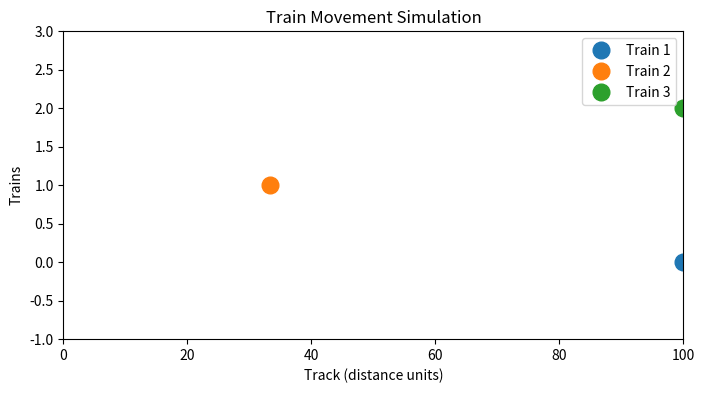

Source code (Python):
import matplotlib.pyplot as plt
import matplotlib.animation as animation
import numpy as np

num_trains = 3
track_length = 100 
time_steps = 100   

np.random.seed(42)
speeds = np.random.randint(1, 4, size=num_trains) 
positions = [np.linspace(0, track_length, time_steps) * s / max(speeds) for s in speeds]

fig, ax = plt.subplots(figsize=(8, 4))
ax.set_xlim(0, track_length)
ax.set_ylim(-1, num_trains)
ax.set_xlabel("Track (distance units)")
ax.set_ylabel("Trains")
ax.set_title("Train Movement Simulation")

train_markers = [ax.plot([], [], 'o', markersize=12, label=f"Train {i+1}")[0] for i in range(num_trains)]
ax.legend()

def update(frame):
    for i in range(num_trains):
        x = positions[i][frame]
        y = i
        train_markers[i].set_data([x], [y])  # ✅ fixed
    return train_markers

ani = animation.FuncAnimation(fig, update, frames=time_steps, interval=100, blit=True)

ani.save("train_simulation.gif", writer="pillow", fps=10)

print("✅ Simulation complete. GIF saved as train_simulation.gif")
